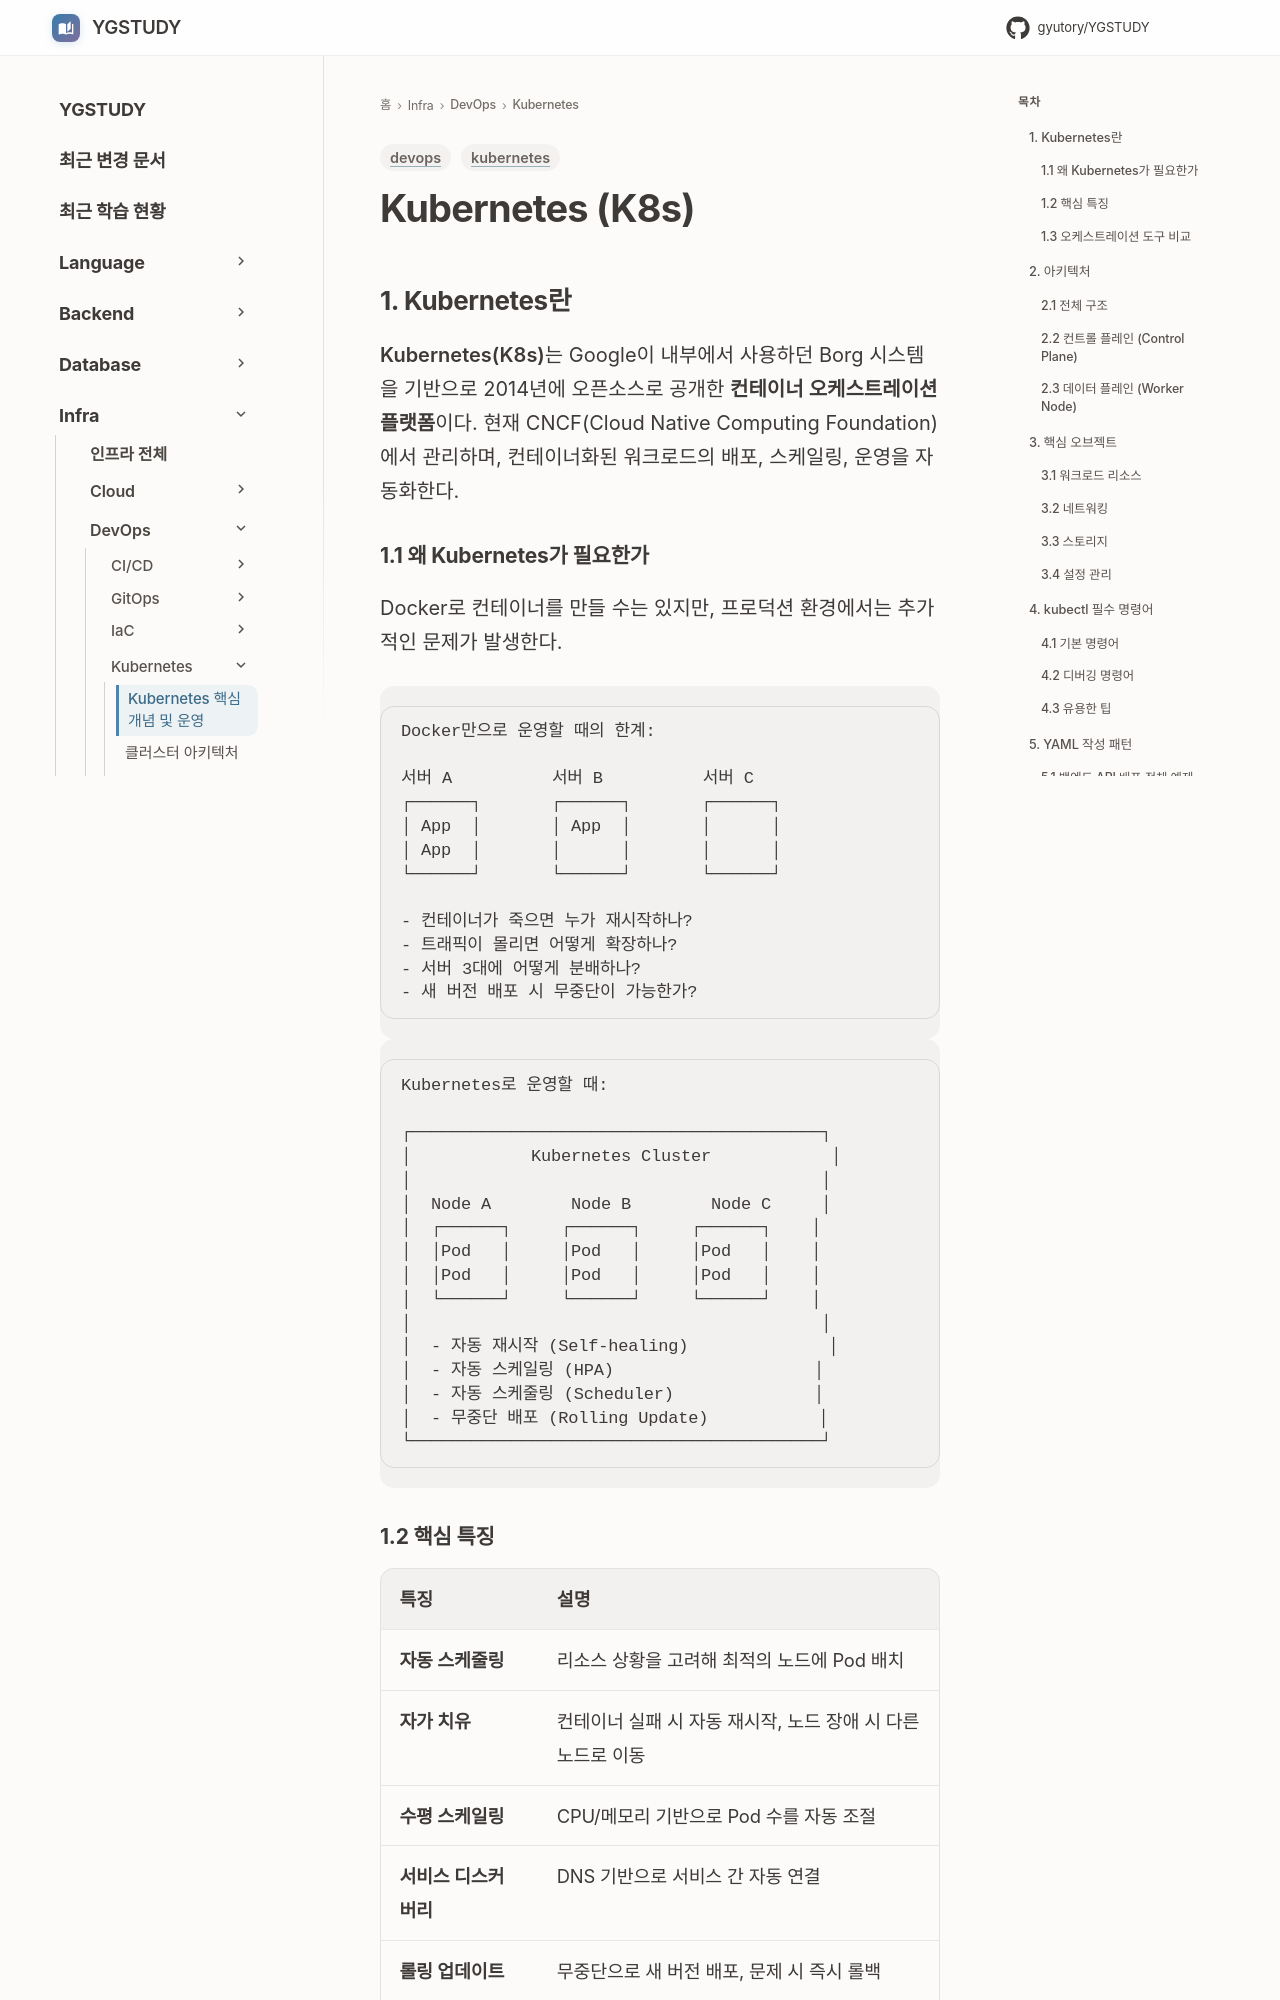

repository: GYUTORY/YGSTUDY · page: DevOps/Kubernetes/Kubernetes/index.html · generator: mkdocs

---
title: Kubernetes 핵심 개념 및 운영
tags: [devops, kubernetes]
updated: 2026-04-12
---

# Kubernetes (K8s)

## 1. Kubernetes란

**Kubernetes(K8s)**는 Google이 내부에서 사용하던 Borg 시스템을 기반으로 2014년에 오픈소스로 공개한 **컨테이너 오케스트레이션 플랫폼**이다. 현재 CNCF(Cloud Native Computing Foundation)에서 관리하며, 컨테이너화된 워크로드의 배포, 스케일링, 운영을 자동화한다.

### 1.1 왜 Kubernetes가 필요한가

Docker로 컨테이너를 만들 수는 있지만, 프로덕션 환경에서는 추가적인 문제가 발생한다.

```
Docker만으로 운영할 때의 한계:

서버 A          서버 B          서버 C
┌──────┐       ┌──────┐       ┌──────┐
│ App  │       │ App  │       │      │
│ App  │       │      │       │      │
└──────┘       └──────┘       └──────┘

- 컨테이너가 죽으면 누가 재시작하나?
- 트래픽이 몰리면 어떻게 확장하나?
- 서버 3대에 어떻게 분배하나?
- 새 버전 배포 시 무중단이 가능한가?
```

```
Kubernetes로 운영할 때:

┌─────────────────────────────────────────┐
│            Kubernetes Cluster            │
│                                         │
│  Node A        Node B        Node C     │
│  ┌──────┐     ┌──────┐     ┌──────┐    │
│  │Pod   │     │Pod   │     │Pod   │    │
│  │Pod   │     │Pod   │     │Pod   │    │
│  └──────┘     └──────┘     └──────┘    │
│                                         │
│  - 자동 재시작 (Self-healing)              │
│  - 자동 스케일링 (HPA)                    │
│  - 자동 스케줄링 (Scheduler)              │
│  - 무중단 배포 (Rolling Update)           │
└─────────────────────────────────────────┘
```
